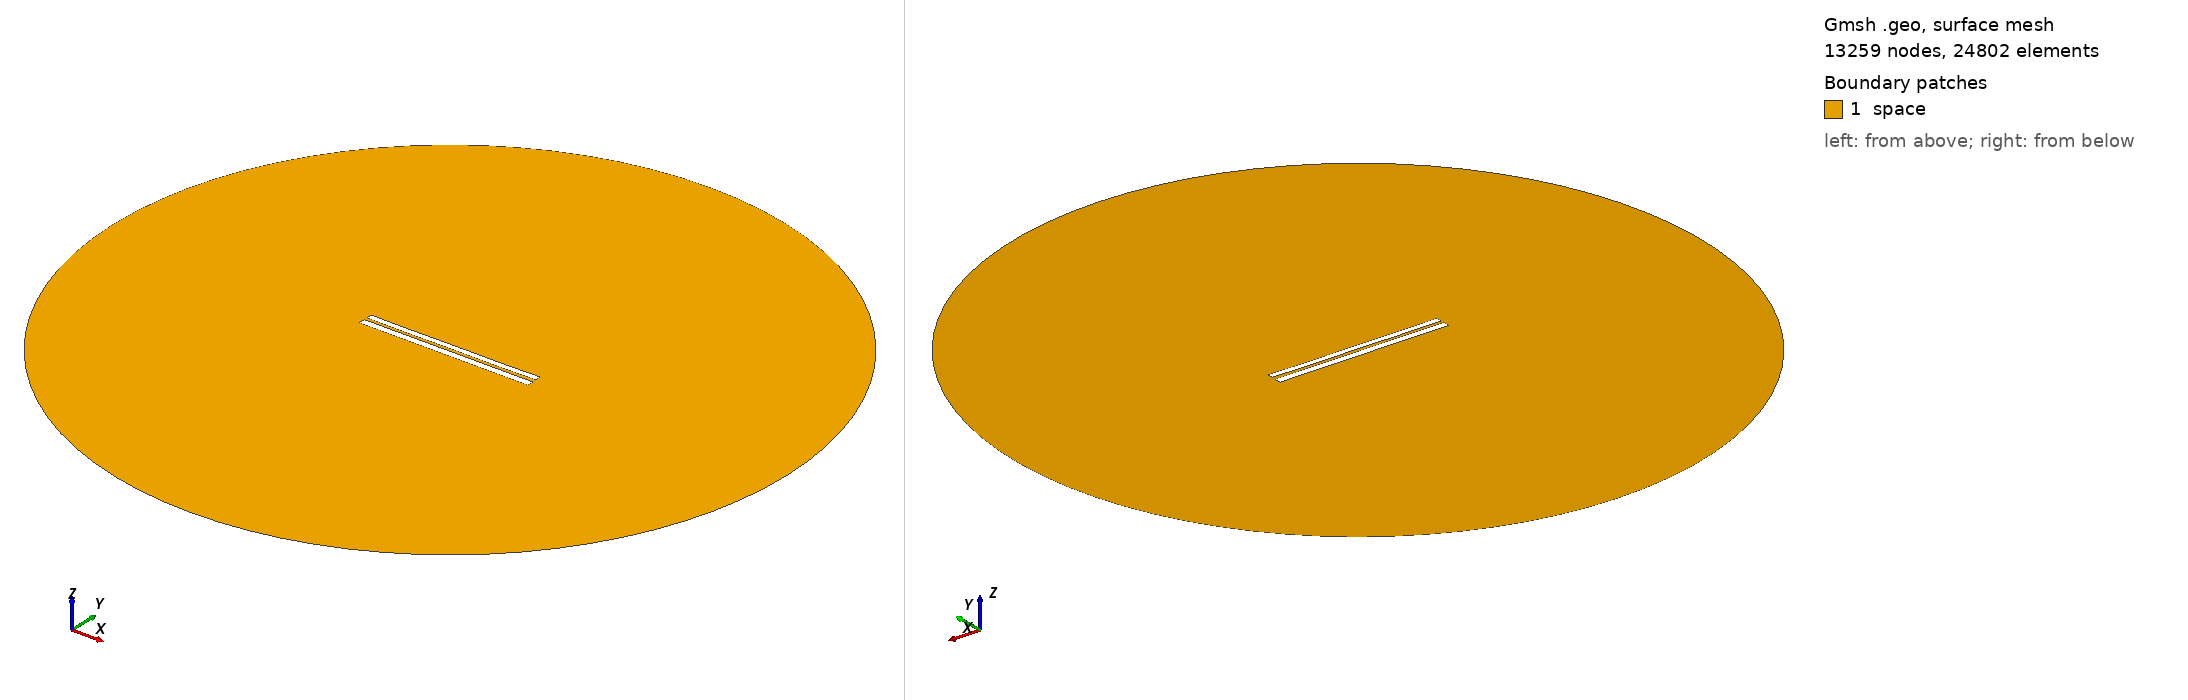

Gmsh geometry script, surface-meshed: 13259 nodes, 24802 surface elements. Boundary patches (legend numbers): 1 space. Left view from above one corner, right view from below the opposite corner. Legend entries are the model's physical surfaces. The drawing asked Gmsh for element sizes between 1% and 20% of the model's largest extent; the script's own settings can give other sizes.

=== 6662.geo (drawn) ===
//---------------------------------------
// Geometry kernel
//---------------------------------------

SetFactory("OpenCASCADE");



//---------------------------------------
// Parameters of the geometry
//---------------------------------------

// Overetch of the upper plate
overetch = 0.25;

// Distance between the plates
distance = 1.5;

// Discretization over the x axis (for the deformation)
nx = 50; 

// Length of the plate
L = 100 - overetch; 

// Number of modes
n = 4; 

// 1st mode coefficient
coeff(1) = 0.07499999999999998;
beta(1) = 0.596864 * 3.1415926535 / L;

// 2nd mode coefficient
coeff(2) = -0.075;
beta(2) = 1.49418 * 3.1415926535 / L;

// 3rd mode coefficient
coeff(3) = 0.0;
beta(3) = 2.50025 * 3.1415926535 / L;

// 4th mode coefficient
coeff(4) = -0.075;
beta(4) = 3.49999 * 3.1415926535 / L;



//---------------------------------------
// Upper plate (deformed rectangle)
//---------------------------------------

// Coordiantes of the upper plate
xmin = -50;
xmax = 50 - overetch;

// Height of the upper plate
yheight = 4 - 2 * overetch;

// Indexes of the points
UpperID[] = {};
LowerID[] = {};
LeftID[] = {};
RightID[] = {};

// Point index
p = 1;

// Horizontal edges
For i In {1:nx}
    x = xmin + (i-1)*(xmax - xmin)/(nx-1);

    y_bottom = distance / 2 + overetch;
    For j In {1:n}
        C = (Cosh(beta(j)*L) + Cos(beta(j)*L)) / (Sinh(beta(j)*L) + Sin(beta(j)*L));
        y_bottom  = y_bottom + coeff(j) * (Cosh(beta(j)*(x+50)) - Cos(beta(j)*(x+50)) - C * (Sinh(beta(j)*(x+50)) - Sin(beta(j)*(x+50))));
    EndFor

    y_top = y_bottom + yheight;

    Point(p) = {x, y_top, 0, 1.0};
    UpperID[i] = p;
    p = p + 1;

    Point(p) = {x, y_bottom, 0, 1.0};
    LowerID[i] = p;
    p = p + 1;
EndFor

// Create point lists
UpperPts[] = {}; LowerPts[] = {};
For i In {1:nx}
  UpperPts[] += {UpperID[i]};
  LowerPts[] += {LowerID[i]};
EndFor

// Build splines
Spline(1) = {UpperPts[]};
Spline(2) = {LowerPts[]};
Line(3) = {LowerPts[nx-1], UpperPts[nx-1]};
Line(4) = {LowerPts[0], UpperPts[0]};

// Build the plane surface
Curve Loop(1) = {2, 3, -1, -4};
Plane Surface(1) = {1};



//---------------------------------------
// Lower plate (rectangle)
//---------------------------------------

// Vertices
Point(1001) = {-50, -1, 0, 1.0};
Point(1002) = { 50, -1, 0, 1.0};
Point(1003) = { 50,  -5, 0, 1.0};
Point(1004) = {-50,  -5, 0, 1.0};

// Edges
Line(5) = {1001, 1002};
Line(6) = {1002, 1003};
Line(7) = {1003, 1004};
Line(8) = {1004, 1001};

// Plane surface
Line Loop(2) = {5, 6, 7, 8};
Plane Surface(2) = {2}; 



//---------------------------------------
// Outer (fictious) boundary
//---------------------------------------

// Points
Point(1005) = {0, 0, 0};       // Center
Point(1006) = {200, 0, 0};     // Start point
Point(1007) = {0, 200, 0};     // 90 degrees
Point(1008) = {-200, 0, 0};    // 180 degrees
Point(1009) = {0, -200, 0};    // 270 degrees

// Circle arcs (each needs start, center, end)
Circle(9) = {1006, 1005, 1007};
Circle(10) = {1007, 1005, 1008};
Circle(11) = {1008, 1005, 1009};
Circle(12) = {1009, 1005, 1006};

// Plane surface for the entire domain
Curve Loop(3) = {9, 10, 11, 12};
Surface(3) = {3};

// Subtract the plates from the whole domain to obtain the actual domain where we want to solve the equations
BooleanDifference{ Surface{3}; Delete; }{ Surface{1}; Surface{2}; Delete; }




//---------------------------------------
// Transfinite Lines/Curves
//---------------------------------------

// Set the number of points on the boundaries
r = 7;

// Plates
Transfinite Curve {1, 2} = 50*r Using Progression 1;
Transfinite Curve {3, 4} = 2*r Using Progression 1;
Transfinite Line {5, 7} = 50*r Using Progression 1;
Transfinite Line {6, 8} = 2*r Using Progression 1;

// Outer boundary
Transfinite Line {9, 10, 11, 12} = 20 Using Progression 1;



//---------------------------------------
// Physical groups
//---------------------------------------                

// Physical curves (boundaries)
Physical Line("force_segment", 10) = {2};
Physical Line("upper_plate", 11) = {1, 3, 4};
Physical Line("lower_plate", 12) = {5, 6, 7, 8};
Physical Line("boundary", 20) = {9, 10, 11, 12};

// Physical Surfaces
Physical Surface("space", 30) = {3};



//---------------------------------------
// 6. Generate the Mesh
//---------------------------------------

// 2D mesh generation
Mesh 2;
